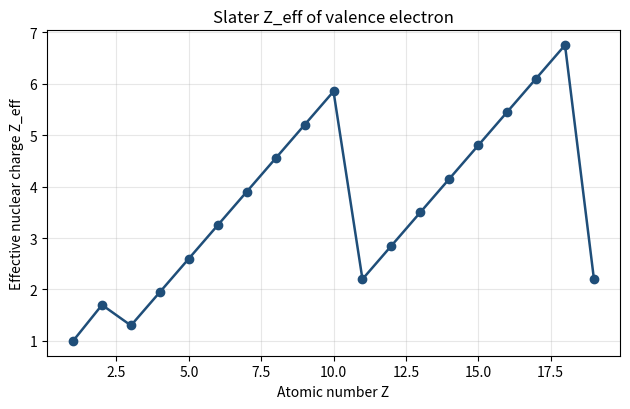

Reproduce this figure in Python. (Note: this script raises an exception after producing the figure.)
# 多电子原子_Zeff与电离能.py
# 对应笔记：第22篇《多电子原子与元素周期表》
# 段1：Slater 屏蔽规则计算有效核电荷 Z_eff（Na/K/F 等）
# 段2：前 20 号元素第一电离能周期性（NIST 实验值），展示壳层峰谷
# 运行：~/.workbuddy/binaries/python/envs/default/bin/python 多电子原子_Zeff与电离能.py
# 依赖：numpy, matplotlib （无 scipy）

import numpy as np
import matplotlib
matplotlib.use("Agg")
import matplotlib.pyplot as plt

# =========================================================
# Section 1: Slater shielding -> effective nuclear charge
# =========================================================
# config: list of (group_label, n_of_group, count) in Slater order
# group label encodes n via its leading integer; "2s2p" means n=2 combined group
# target index = which group holds the electron of interest

elements = [
    # symbol, Z, [(group, count), ...], target_group_index
    ("H",  1,  [("1s", 1)], 0),
    ("He", 2,  [("1s", 2)], 0),
    ("Li", 3,  [("1s", 2), ("2s2p", 1)], 1),
    ("Be", 4,  [("1s", 2), ("2s2p", 2)], 1),
    ("B",  5,  [("1s", 2), ("2s2p", 3)], 1),
    ("C",  6,  [("1s", 2), ("2s2p", 4)], 1),
    ("N",  7,  [("1s", 2), ("2s2p", 5)], 1),
    ("O",  8,  [("1s", 2), ("2s2p", 6)], 1),
    ("F",  9,  [("1s", 2), ("2s2p", 7)], 1),
    ("Ne", 10, [("1s", 2), ("2s2p", 8)], 1),
    ("Na", 11, [("1s", 2), ("2s2p", 8), ("3s3p", 1)], 2),
    ("Mg", 12, [("1s", 2), ("2s2p", 8), ("3s3p", 2)], 2),
    ("Al", 13, [("1s", 2), ("2s2p", 8), ("3s3p", 3)], 2),
    ("Si", 14, [("1s", 2), ("2s2p", 8), ("3s3p", 4)], 2),
    ("P",  15, [("1s", 2), ("2s2p", 8), ("3s3p", 5)], 2),
    ("S",  16, [("1s", 2), ("2s2p", 8), ("3s3p", 6)], 2),
    ("Cl", 17, [("1s", 2), ("2s2p", 8), ("3s3p", 7)], 2),
    ("Ar", 18, [("1s", 2), ("2s2p", 8), ("3s3p", 8)], 2),
    ("K",  19, [("1s", 2), ("2s2p", 8), ("3s3p", 8), ("4s4p", 1)], 3),
]

def slater_Zeff(Z, config, target):
    n_target = int(config[target][0][0])   # leading digit of group label
    sigma = 0.0
    for i, (grp, cnt) in enumerate(config):
        n_grp = int(grp[0])
        if i == target:
            others = cnt - 1
            if n_grp == 1:
                sigma += others * 0.30
            else:
                sigma += others * 0.35
        elif n_grp == n_target - 1:
            sigma += cnt * 0.85
        elif n_grp <= n_target - 2:
            sigma += cnt * 1.00
        # groups to the right (higher n) contribute 0 by Slater rule
    return Z - sigma

print("== Slater Z_eff (valence electron) ==")
Zeff_list = []
for sym, Z, cfg, tgt in elements:
    zeff = slater_Zeff(Z, cfg, tgt)
    Zeff_list.append(zeff)
    print(f"{sym:3s} Z={Z:2d}  Z_eff={zeff:.2f}")

# =========================================================
# Section 2: first ionization energy periodicity (NIST, eV)
# =========================================================
Z_seq = np.arange(1, 21)
I1 = np.array([13.598, 24.587, 5.392, 9.323, 8.298, 11.260, 14.534, 13.618,
               17.423, 21.565, 5.139, 7.646, 5.986, 8.152, 10.487, 10.360,
               12.968, 15.760, 4.341, 6.113])  # eV, NIST ASD

print("\n== First ionization energy (eV, NIST) ==")
print(f"peaks (noble gases): He={I1[1]:.2f} Ne={I1[9]:.2f} Ar={I1[17]:.2f}")
print(f"valleys (alkali):    Li={I1[2]:.2f} Na={I1[10]:.2f} K={I1[18]:.2f}")

# ---- Figure 1: Z_eff trend ----
fig, ax = plt.subplots(figsize=(6.4, 4.2))
ax.plot(Z_seq[:len(Zeff_list)], Zeff_list, "o-", color="#1f4e79", lw=1.8)
ax.set_xlabel("Atomic number Z")
ax.set_ylabel("Effective nuclear charge Z_eff")
ax.set_title("Slater Z_eff of valence electron")
ax.grid(True, alpha=0.3)
fig.tight_layout()
fig.savefig("../figures/多电子原子_Zeff趋势.svg", dpi=140)
print("saved figures/多电子原子_Zeff趋势.svg")

# ---- Figure 2: ionization energy periodicity ----
fig, ax = plt.subplots(figsize=(6.8, 4.2))
ax.plot(Z_seq, I1, "s-", color="#0b6e4f", lw=1.6, label="I1(Z)")
nobles = [1, 9, 17]
alkalis = [2, 10, 18]
ax.plot(Z_seq[nobles], I1[nobles], "r^", ms=9, label="noble gas (peak)")
ax.plot(Z_seq[alkalis], I1[alkalis], "kv", ms=9, label="alkali (valley)")
ax.set_xlabel("Atomic number Z")
ax.set_ylabel("First ionization energy (eV)")
ax.set_title("Periodicity of first ionization energy")
ax.legend(fontsize=8)
ax.grid(True, alpha=0.3)
fig.tight_layout()
fig.savefig("../figures/多电子原子_电离能周期.svg", dpi=140)
print("saved figures/多电子原子_电离能周期.svg")
